Run: headless pygame with SDL's dummy video driver; simulated clock (each Clock.tick advances the game by its frame time, no real sleeping); random seed 0; keys injected as events and as key.get_pressed() state; mouse plan: one left click at the window centre at the start of phase 2, then a move to the lower-right quarter at the start of phase 3.
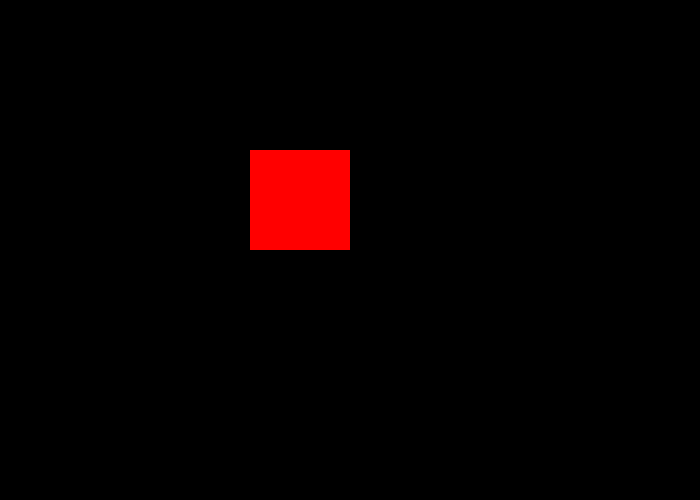
Frame 1 of 4 · flips 1–60 · no input
Frame 2 of 4 · flips 61–180 · clicked the window centre · tapped SPACE, RETURN · held RIGHT (→), D · screen unchanged from frame 1, image omitted
Frame 3 of 4 · flips 181–300 · moved the mouse to the lower-right quarter · held DOWN (↓), S · screen unchanged from frame 2, image omitted
Frame 4 of 4 · flips 301–420 · held LEFT (←), A, UP (↑), W · screen unchanged from frame 3, image omitted

The pygame program that drew these frames:

import pygame
 
WHITE = (255, 255, 255)
BLACK = (0, 0, 0)
RED = (255, 0, 0)
 
# initialize pygame
pygame.init()
screen_size = (700, 500)
 
# create a window
screen = pygame.display.set_mode(screen_size)
pygame.display.set_caption("pygame Test")
 
class Box:
    def __init__(self):
        self.is_clicked = False
        self.width = 100
        self.xpos = 250
        self.ypos = 150
        self.movement = False
        self.hitbox = pygame.Rect(self.xpos,self.ypos,self.width,self.width)

    def draw(self):
        if self.is_clicked:
            pygame.draw.rect(screen,WHITE,self.hitbox)
        else:
            pygame.draw.rect(screen,RED,self.hitbox)

    def move(self):
        if self.movement:
            self.xpos = pygame.mouse.get_pos()[0] - (self.width/2)
            self.ypos = pygame.mouse.get_pos()[1] - (self.width/2)
            self.is_clicked = True
        else:
            self.is_clicked = False
        self.hitbox = pygame.Rect(self.xpos,self.ypos,self.width,self.width)
    def getBox(self):
        return self.hitbox
    def setMovement(self,status):
        self.movement = status


    # def drag(self):
    #     if (pygame.Rect.collidepoint(self.hitbox,pygame.mouse.get_pos()) and pygame.mouse.get_pressed()[0]) or self.is_clicked:
    #         if pygame.mouse.get_pressed()[0] == False:
    #             self.is_clicked = False
    #             return False
    #         else:
    #             self.xpos = pygame.mouse.get_pos()[0]-(self.width/2)
    #             self.ypos = pygame.mouse.get_pos()[1]-(self.width/2)
    #             self.is_clicked = True
    #             return True
    # def momentum(self,speed):
    #     if len(speed) <= 50:
    #         speed.append(pygame.mouse.get_pos())
    #         return speed
    #     else:
    #         pass





    

        
# clock is used to set a max fps
clock = pygame.time.Clock()
Speed = []
fps = 60
Square = Box()
running = True
while running:
    for event in pygame.event.get():
        if event.type == pygame.QUIT:
            running = False
        if event.type == pygame.MOUSEBUTTONDOWN:
            if event.button == 1 and pygame.Rect.collidepoint(Square.getBox(),event.pos):
                print(True)
                Square.setMovement(True)
        elif event.type == pygame.MOUSEBUTTONUP:
            if event.button == 1:
                Square.setMovement(False)
                
     
    #clear the screen
    screen.fill(BLACK)
     
    # draw to the screen
    # YOUR CODE HERE
    Square.move()
    Square.draw()
    # if Square.drag():
    #     Square.move()
    # Square.hover()
 
    # flip() updates the screen to make our changes visible
    pygame.display.flip()
     
    # how many updates per second
    clock.tick(fps)
 
pygame.quit()
